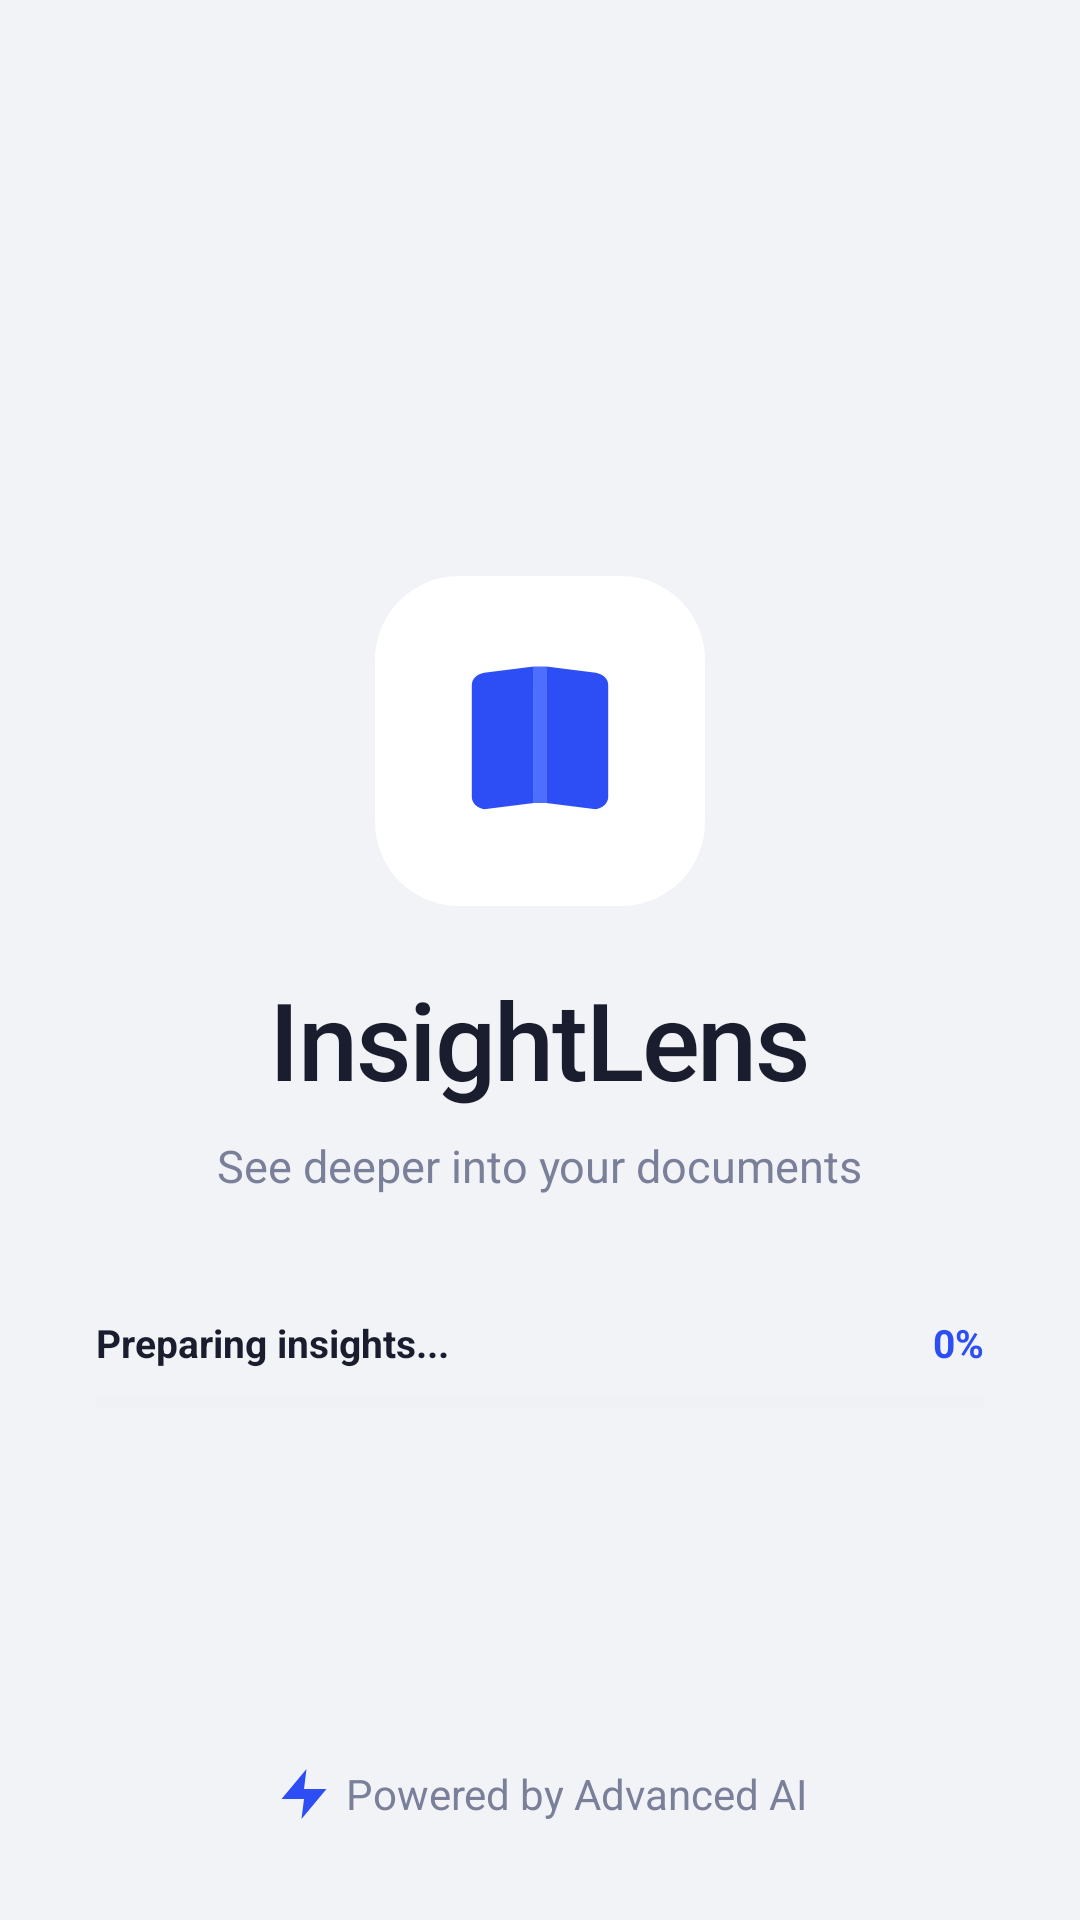

Write the Android layout XML for this screen, with the resource values it uses.
<!-- AndroidManifest.xml: activity theme AppTheme -->
<!-- res/layout/activity_splash.xml -->
<?xml version="1.0" encoding="utf-8"?>
<androidx.constraintlayout.widget.ConstraintLayout
    xmlns:android="http://schemas.android.com/apk/res/android"
    xmlns:app="http://schemas.android.com/apk/res-auto"
    android:layout_width="match_parent"
    android:layout_height="match_parent"
    android:background="@color/splash_bg">

    
    <ImageView
        android:id="@+id/splash_bg_image"
        android:layout_width="0dp"
        android:layout_height="220dp"
        android:alpha="0.6"
        android:contentDescription="TODO"
        android:scaleType="centerCrop"
        android:src="@drawable/bg_splash_arch"
        app:layout_constraintBottom_toBottomOf="parent"
        app:layout_constraintEnd_toEndOf="parent"
        app:layout_constraintStart_toStartOf="parent" />

    
    <androidx.constraintlayout.widget.Guideline
        android:id="@+id/guideline_top"
        android:layout_width="wrap_content"
        android:layout_height="wrap_content"
        android:orientation="horizontal"
        app:layout_constraintGuide_percent="0.30" />

    
    <ImageView
        android:id="@+id/splash_logo"
        android:layout_width="110dp"
        android:layout_height="110dp"
        android:background="@drawable/bg_logo_splash"
        android:contentDescription="@string/app_name"
        android:padding="@dimen/spacing_lg"
        android:scaleType="fitCenter"
        android:src="@drawable/ic_logo_book"
        app:layout_constraintEnd_toEndOf="parent"
        app:layout_constraintStart_toStartOf="parent"
        app:layout_constraintTop_toBottomOf="@id/guideline_top" />

    
    <TextView
        android:id="@+id/splash_title"
        style="@style/Text.TitleLarge"
        android:layout_width="wrap_content"
        android:layout_height="wrap_content"
        android:layout_marginTop="20dp"
        android:text="@string/app_name"
        android:textSize="36sp"
        app:layout_constraintEnd_toEndOf="parent"
        app:layout_constraintStart_toStartOf="parent"
        app:layout_constraintTop_toBottomOf="@+id/splash_logo" />

    
    <TextView
        android:id="@+id/splash_subtitle"
        style="@style/Text.Subtitle"
        android:layout_width="wrap_content"
        android:layout_height="wrap_content"
        android:layout_marginTop="@dimen/spacing_sm"
        android:text="@string/splash_subtitle"
        android:textSize="15sp"
        app:layout_constraintEnd_toEndOf="parent"
        app:layout_constraintStart_toStartOf="parent"
        app:layout_constraintTop_toBottomOf="@+id/splash_title" />

    
    <TextView
        android:id="@+id/splash_status_text"
        style="@style/Text.Body"
        android:layout_width="0dp"
        android:layout_height="wrap_content"
        android:layout_marginStart="@dimen/spacing_xl"
        android:layout_marginTop="40dp"
        android:layout_marginEnd="@dimen/spacing_sm"
        android:text="@string/splash_preparing"
        android:textColor="@color/text_primary"
        android:textSize="13sp"
        android:textStyle="bold"
        app:layout_constraintEnd_toStartOf="@+id/splash_percent"
        app:layout_constraintStart_toStartOf="parent"
        app:layout_constraintTop_toBottomOf="@+id/splash_subtitle" />

    
    <TextView
        android:id="@+id/splash_percent"
        style="@style/Text.Body"
        android:layout_width="wrap_content"
        android:layout_height="wrap_content"
        android:layout_marginEnd="@dimen/spacing_xl"
        android:text="0%"
        android:textColor="@color/primary_blue"
        android:textSize="13sp"
        android:textStyle="bold"
        app:layout_constraintBottom_toBottomOf="@+id/splash_status_text"
        app:layout_constraintEnd_toEndOf="parent"
        app:layout_constraintTop_toTopOf="@+id/splash_status_text" />

    
    <ProgressBar
        android:id="@+id/splash_progress"
        style="?android:attr/progressBarStyleHorizontal"
        android:layout_width="0dp"
        android:layout_height="6dp"
        android:layout_marginStart="@dimen/spacing_xl"
        android:layout_marginTop="@dimen/spacing_sm"
        android:layout_marginEnd="@dimen/spacing_xl"
        android:max="100"
        android:progress="0"
        android:progressBackgroundTint="@color/divider"
        android:progressTint="@color/primary_blue"
        app:layout_constraintEnd_toEndOf="parent"
        app:layout_constraintStart_toStartOf="parent"
        app:layout_constraintTop_toBottomOf="@+id/splash_status_text" />

    
    <LinearLayout
        android:id="@+id/splash_ai_container"
        android:layout_width="wrap_content"
        android:layout_height="wrap_content"
        android:layout_marginBottom="@dimen/spacing_xl"
        android:gravity="center_vertical"
        android:orientation="horizontal"
        app:layout_constraintBottom_toBottomOf="parent"
        app:layout_constraintEnd_toEndOf="parent"
        app:layout_constraintStart_toStartOf="parent">

        <ImageView
            android:layout_width="@dimen/icon_small"
            android:layout_height="@dimen/icon_small"
            android:layout_marginEnd="@dimen/spacing_xs"
            android:contentDescription=""
            android:src="@drawable/ic_lightning" />

        <TextView
            style="@style/Text.Body"
            android:layout_width="wrap_content"
            android:layout_height="wrap_content"
            android:text="@string/splash_ai_powered"
            android:textColor="@color/text_secondary"
            android:textSize="14sp" />

    </LinearLayout>

</androidx.constraintlayout.widget.ConstraintLayout>
<!-- resources referenced by this layout -->
<resources>
  <color name="divider">#E8EAED</color>
  <color name="primary_blue">#2D4EF5</color>
  <color name="splash_bg">#F2F3F7</color>
  <color name="text_primary">#1A1D2E</color>
  <color name="text_secondary">#7A7F9A</color>
  <dimen name="icon_small">20dp</dimen>
  <dimen name="spacing_lg">24dp</dimen>
  <dimen name="spacing_sm">8dp</dimen>
  <dimen name="spacing_xl">32dp</dimen>
  <dimen name="spacing_xs">4dp</dimen>
  <!-- drawable bg_logo_splash (drawable) -->
  <?xml version="1.0" encoding="utf-8"?>
  <shape xmlns:android="http://schemas.android.com/apk/res/android"
      android:shape="rectangle">
      <solid android:color="@color/background_white" />
      <corners android:radius="28dp" />
  </shape>
  <!-- drawable ic_lightning (drawable) -->
  <?xml version="1.0" encoding="utf-8"?>
  <vector xmlns:android="http://schemas.android.com/apk/res/android"
      android:width="16dp"
      android:height="16dp"
      android:viewportWidth="24"
      android:viewportHeight="24">
      <path
          android:fillColor="#2D4EF5"
          android:pathData="M13,2L3,14h9l-1,8 10,-12h-9l1,-8z" />
  </vector>
  <!-- drawable ic_logo_book (drawable) -->
  <?xml version="1.0" encoding="utf-8"?>
  <vector xmlns:android="http://schemas.android.com/apk/res/android"
      android:width="60dp"
      android:height="60dp"
      android:viewportWidth="60"
      android:viewportHeight="60">
      
      <path
          android:fillColor="#2D4EF5"
          android:pathData="M8,12 C8,10 9.5,8.5 12,8 L28,6 L28,50 L12,52 C9.5,51.5 8,50 8,48 Z" />
      
      <path
          android:fillColor="#2D4EF5"
          android:pathData="M52,12 C52,10 50.5,8.5 48,8 L32,6 L32,50 L48,52 C50.5,51.5 52,50 52,48 Z" />
      
      <path
          android:fillColor="#4D6EFF"
          android:pathData="M28,6 L32,6 L32,50 L28,50 Z" />
  </vector>
  <string name="app_name">InsightLens</string>
  <string name="splash_ai_powered">Powered by Advanced AI</string>
  <string name="splash_preparing">Preparing insights...</string>
  <string name="splash_subtitle">See deeper into your documents</string>
  <style name="Text.Body">
          <item name="android:fontFamily">sans-serif</item>
          <item name="android:textSize">14sp</item>
          <item name="android:textColor">@color/text_secondary</item>
          <item name="android:lineSpacingMultiplier">1.4</item>
      </style>
  <style name="Text.Subtitle">
          <item name="android:fontFamily">sans-serif</item>
          <item name="android:textSize">15sp</item>
          <item name="android:textColor">@color/text_secondary</item>
      </style>
  <style name="Text.TitleLarge">
          <item name="android:fontFamily">sans-serif-medium</item>
          <item name="android:textSize">28sp</item>
          <item name="android:textColor">@color/text_primary</item>
          <item name="android:letterSpacing">-0.02</item>
      </style>
  <style name="AppTheme" parent="Theme.MaterialComponents.DayNight.NoActionBar">
          <item name="colorPrimary">@color/primary_blue</item>
          <item name="colorPrimaryDark">@color/primary_blue_dark</item>
          <item name="colorAccent">@color/accent_blue</item>
          <item name="android:windowBackground">@color/background_white</item>
          <item name="android:statusBarColor">@color/background_white</item>
          <item name="android:windowLightStatusBar">true</item>
      </style>
  <color name="background_white">#FFFFFF</color>
  <color name="primary_blue_dark">#1A3ACC</color>
  <color name="accent_blue">#2D4EF5</color>
</resources>
